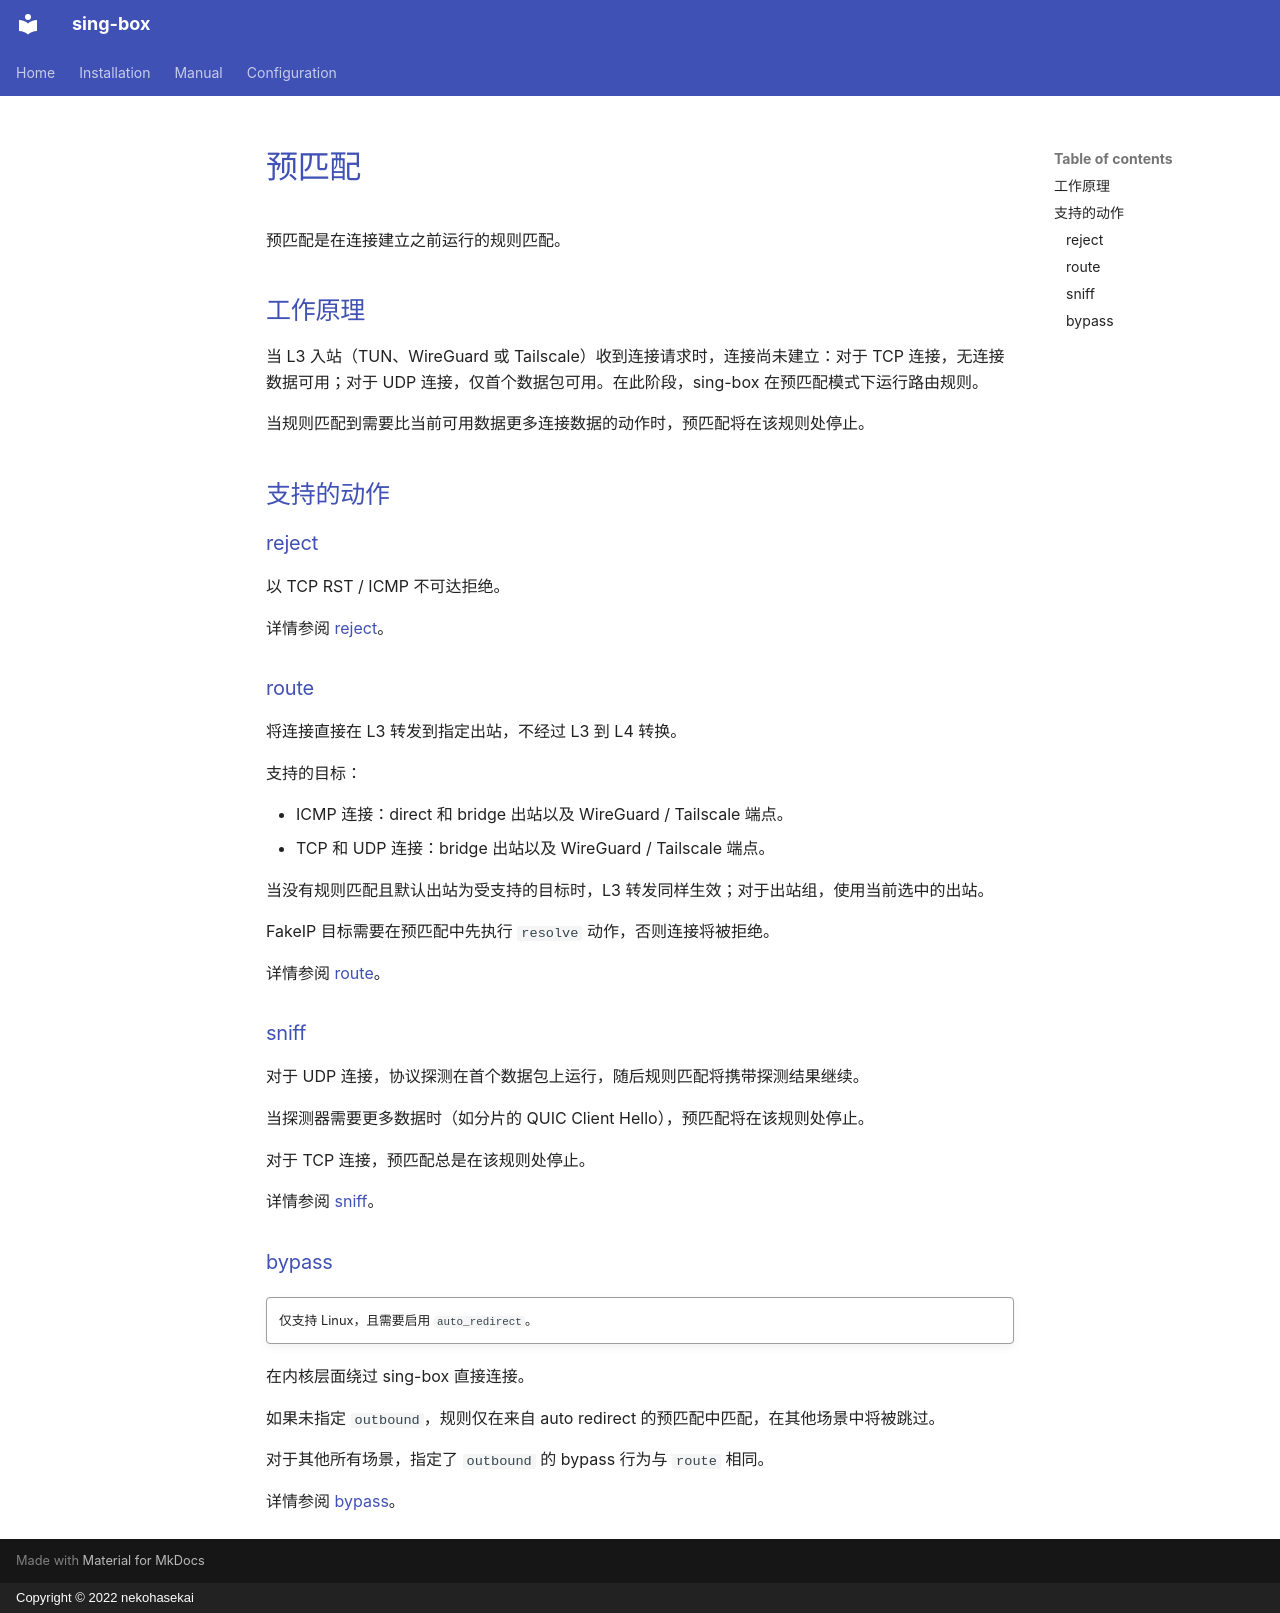

repository: Acheirial/sing-box · page: configuration/shared/pre-match.zh/index.html · generator: mkdocs · copyright: Copyright © 2022 nekohasekai

# 预匹配

预匹配是在连接建立之前运行的规则匹配。

## 工作原理

当 L3 入站（TUN、WireGuard 或 Tailscale）收到连接请求时，连接尚未建立：对于 TCP 连接，无连接数据可用；对于 UDP 连接，仅首个数据包可用。在此阶段，sing-box 在预匹配模式下运行路由规则。

当规则匹配到需要比当前可用数据更多连接数据的动作时，预匹配将在该规则处停止。

## 支持的动作

### reject

以 TCP RST / ICMP 不可达拒绝。

详情参阅 [reject](/zh/configuration/route/rule_action/#reject)。

### route

将连接直接在 L3 转发到指定出站，不经过 L3 到 L4 转换。

支持的目标：

- ICMP 连接：direct 和 bridge 出站以及 WireGuard / Tailscale 端点。
- TCP 和 UDP 连接：bridge 出站以及 WireGuard / Tailscale 端点。

当没有规则匹配且默认出站为受支持的目标时，L3 转发同样生效；对于出站组，使用当前选中的出站。

FakeIP 目标需要在预匹配中先执行 `resolve` 动作，否则连接将被拒绝。

详情参阅 [route](/zh/configuration/route/rule_action/#route)。

### sniff

对于 UDP 连接，协议探测在首个数据包上运行，随后规则匹配将携带探测结果继续。

当探测器需要更多数据时（如分片的 QUIC Client Hello），预匹配将在该规则处停止。

对于 TCP 连接，预匹配总是在该规则处停止。

详情参阅 [sniff](/zh/configuration/route/rule_action/#sniff)。

### bypass

!!! quote ""

    仅支持 Linux，且需要启用 `auto_redirect`。

在内核层面绕过 sing-box 直接连接。

如果未指定 `outbound`，规则仅在来自 auto redirect 的预匹配中匹配，在其他场景中将被跳过。

对于其他所有场景，指定了 `outbound` 的 bypass 行为与 `route` 相同。

详情参阅 [bypass](/zh/configuration/route/rule_action/#bypass)。
